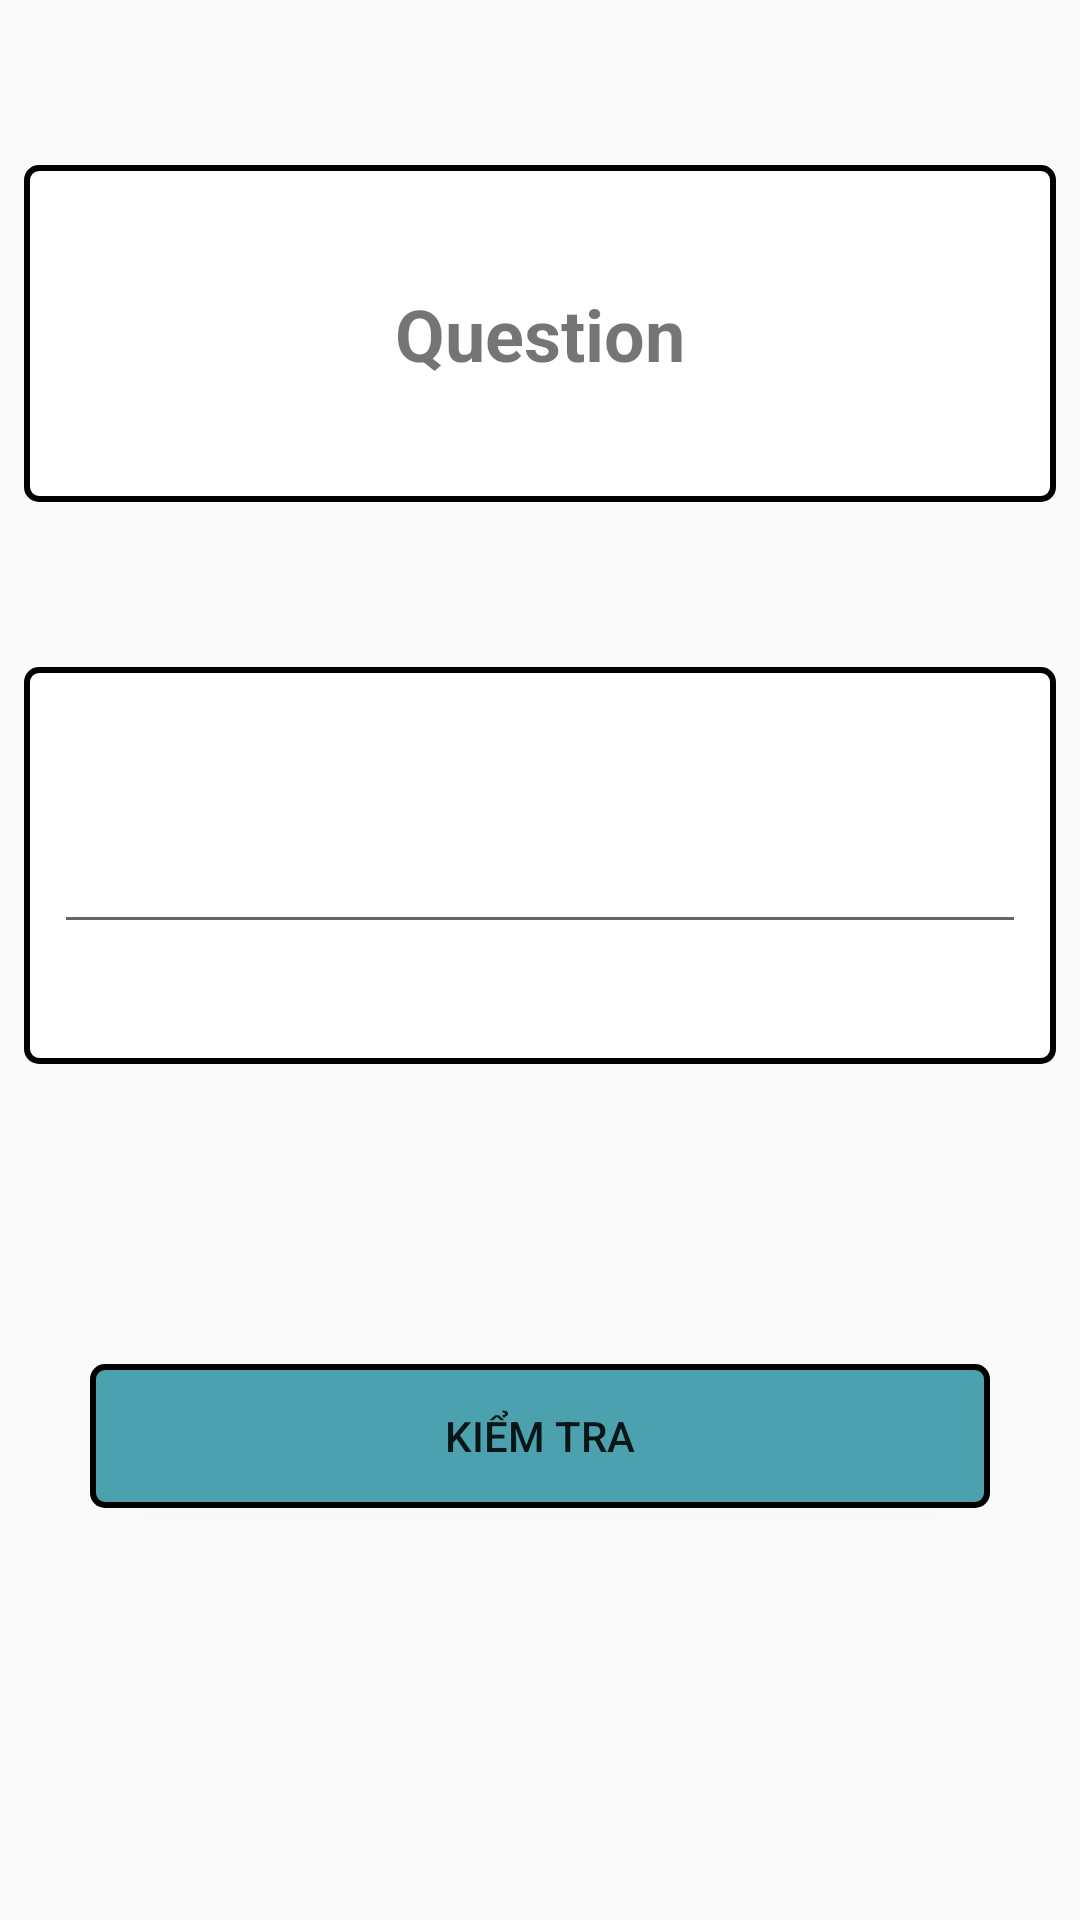

The Android layout XML behind this screen, and the referenced resources:
<!-- AndroidManifest.xml: application theme Theme.DoAnMB -->
<!-- res/layout/activity_check.xml -->
<?xml version="1.0" encoding="utf-8"?>
<androidx.constraintlayout.widget.ConstraintLayout xmlns:android="http://schemas.android.com/apk/res/android"
    xmlns:app="http://schemas.android.com/apk/res-auto"
    xmlns:tools="http://schemas.android.com/tools"
    android:layout_width="match_parent"
    android:layout_height="match_parent"
    android:background="@drawable/backgroundmain">


    <TextView
        android:id="@+id/tvQues"
        android:layout_width="match_parent"
        android:layout_height="wrap_content"
        android:layout_marginStart="8dp"
        android:layout_marginTop="55dp"
        android:layout_marginEnd="8dp"
        android:background="@drawable/bg_button_custom"
        android:gravity="center"
        android:paddingStart="10dp"
        android:paddingTop="40dp"
        android:paddingEnd="10dp"
        android:paddingBottom="40dp"
        android:text="Question"
        android:textSize="24sp"
        android:textStyle="bold"
        app:layout_constraintEnd_toEndOf="parent"
        app:layout_constraintStart_toStartOf="parent"
        app:layout_constraintTop_toTopOf="parent" />

    <com.google.android.material.textfield.TextInputLayout
        android:id="@+id/textInputLayout"
        android:layout_width="match_parent"
        android:layout_height="wrap_content"
        android:layout_marginStart="8dp"
        android:layout_marginTop="55dp"
        android:layout_marginEnd="8dp"
        android:background="@drawable/bg_button_custom"
        android:gravity="center"
        android:paddingStart="10dp"

        android:paddingTop="40dp"
        android:paddingEnd="10dp"
        android:paddingBottom="40dp"
        app:layout_constraintEnd_toEndOf="@+id/tvQues"
        app:layout_constraintStart_toStartOf="@+id/tvQues"
        app:layout_constraintTop_toBottomOf="@+id/tvQues">

        <com.google.android.material.textfield.TextInputEditText
            android:id="@+id/edCheck"
            android:layout_width="match_parent"
            android:layout_height="wrap_content"
            android:inputType="text"/>
    </com.google.android.material.textfield.TextInputLayout>

    <Button
        android:id="@+id/btnCheck"
        android:layout_width="300dp"
        android:layout_height="wrap_content"
        android:layout_marginTop="100dp"
        android:background="@drawable/bg_button"
        android:text="Kiểm Tra"
        app:layout_constraintEnd_toEndOf="@+id/textInputLayout"
        app:layout_constraintStart_toStartOf="@+id/textInputLayout"
        app:layout_constraintTop_toBottomOf="@+id/textInputLayout" />
</androidx.constraintlayout.widget.ConstraintLayout>
<!-- resources referenced by this layout -->
<resources>
  <!-- drawable bg_button (drawable) -->
  <shape xmlns:android="http://schemas.android.com/apk/res/android"
      android:shape="rectangle">
      <solid android:color="#4ca1af" />
      <stroke
          android:width="2dp"
          android:color="#000000" />
      <corners android:radius="4dp" />
  </shape>
  <!-- drawable bg_button_custom (drawable) -->
  <shape xmlns:android="http://schemas.android.com/apk/res/android"
      android:shape="rectangle">
      <solid android:color="#ffffff" />
      <stroke
          android:width="2dp"
          android:color="#000000" />
      <corners android:radius="4dp" />
  </shape>
  <style name="Theme.DoAnMB" parent="Theme.AppCompat.Light.DarkActionBar">
          
          <item name="colorPrimary">@color/purple_500</item>
          <item name="colorPrimaryDark">@color/purple_700</item>
          <item name="colorAccent">@color/teal_200</item>
          
      </style>
  <color name="purple_500">#FF6200EE</color>
  <color name="purple_700">#FF3700B3</color>
  <color name="teal_200">#FF03DAC5</color>
</resources>
